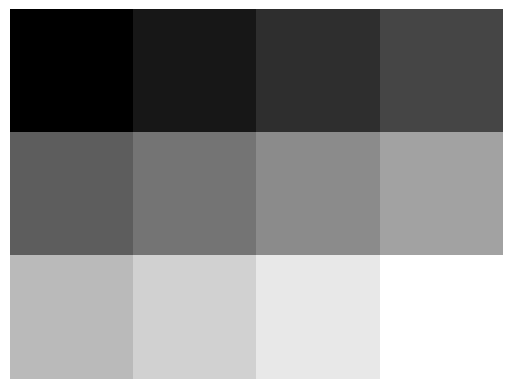

This figure's Python source:
# -*- coding: utf-8 -*-
"""
Created on Fri Sep 27 22:51:26 2024

[redacted]
"""
import numpy as np
import matplotlib.pyplot as plt

print ("My First Python Program")
f = np.arange(12).reshape(3,4) 
print(f)
plt.imshow(f, cmap='gray', interpolation='nearest')
plt.axis('off')
plt.show() 
